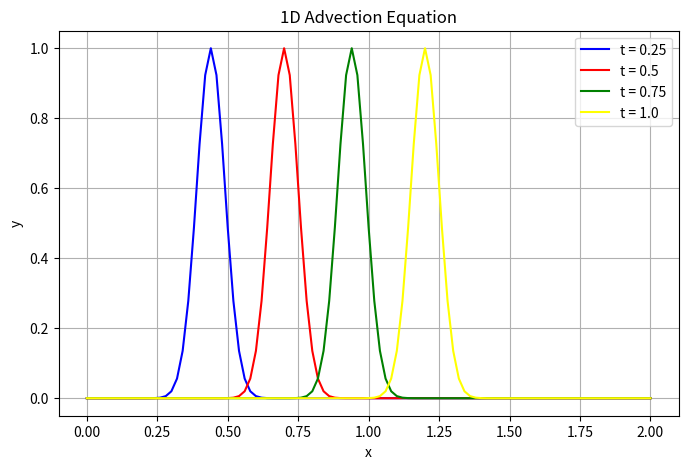

The script that saved this image:
import numpy as np
import matplotlib.pyplot as plt

t0, tn = 0, 1
x0, xn = 0, 2
N = 100
delta_x = (xn - x0) / N

delta_t = 0.02
N_t = int((tn - t0) / delta_t)

a = 1
C = a * delta_t / delta_x

X = np.linspace(x0, xn, N + 1)
T = np.arange(t0, tn + delta_t, delta_t)


def f(x):
    return np.exp(-200 * (x - 0.2) ** 2)


U = np.zeros((N_t + 1, N + 1))
U[0, :] = f(X)

for i in range(1, N_t + 1):
    for j in range(1, N + 1):
        U[i, j] = U[i - 1, j] - C * (U[i - 1, j] - U[i - 1, j - 1])


plot_times = [0.25, 0.5, 0.75, 1.0]
plot_indices = [int(t / delta_t) for t in plot_times]
colors = ['blue', 'red', 'green', 'yellow']


plt.figure(figsize=(8, 5))
for i, idx in enumerate(plot_indices):
    plt.plot(X, U[idx], color=colors[i], label=f"t = {plot_times[i]}")

plt.xlabel("x")
plt.ylabel("y")
plt.title("1D Advection Equation")
plt.legend()
plt.grid()
plt.show()
